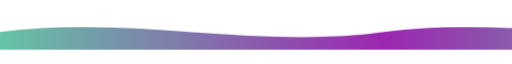
t = 0.00 s
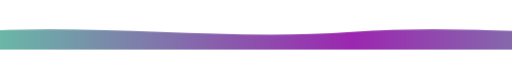
t = 1.00 s
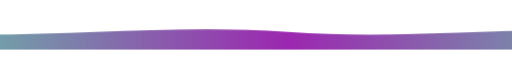
t = 3.00 s
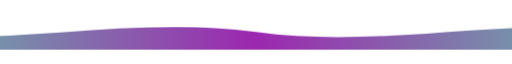
t = 4.00 s
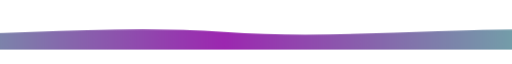
t = 5.00 s
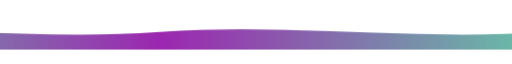
t = 7.00 s

The animated SVG that drew these frames (rendered in a browser with its animation timeline set to each time). Animation: 1 SMIL element (animate=1), 1 CSS @keyframes rule; one cycle of 8.00 s, repeats indefinitely.

<?xml version="1.0" encoding="UTF-8"?>
<svg width="1440" height="100" viewBox="0 0 1440 100" fill="none" xmlns="http://www.w3.org/2000/svg">
  <style>
    .wave {
      animation: wave 8s linear infinite;
      transform-origin: center;
    }
    @keyframes wave {
      0% { transform: translateX(0); }
      100% { transform: translateX(-50%); }
    }
  </style>
  <g class="wave">
    <path d="M0 50 C360 0, 720 100, 1080 50 C1440 0, 1800 100, 2160 50 L2160 100 L0 100 Z" fill="url(#gradient)">
      <animate attributeName="d" 
        values="M0 50 C360 0, 720 100, 1080 50 C1440 0, 1800 100, 2160 50 L2160 100 L0 100 Z;
                M0 50 C360 100, 720 0, 1080 50 C1440 100, 1800 0, 2160 50 L2160 100 L0 100 Z;
                M0 50 C360 0, 720 100, 1080 50 C1440 0, 1800 100, 2160 50 L2160 100 L0 100 Z"
        dur="8s" repeatCount="indefinite"/>
    </path>
  </g>
  <defs>
    <linearGradient id="gradient" x1="0" y1="0" x2="100%" y2="0">
      <stop offset="0%" style="stop-color:#66C4A7"/>
      <stop offset="50%" style="stop-color:#9C27B0"/>
      <stop offset="100%" style="stop-color:#66C4A7"/>
    </linearGradient>
  </defs>
</svg> 
